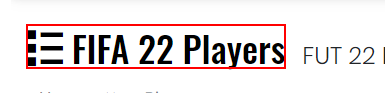
Workflow: TestCase_Futbin_NavigateTo

Step 1: find the heading 'FIFA 22 Players' in window 'FIFA 22 Players - Ultimate Team Ratings | FUTBIN' (msedge.exe)
